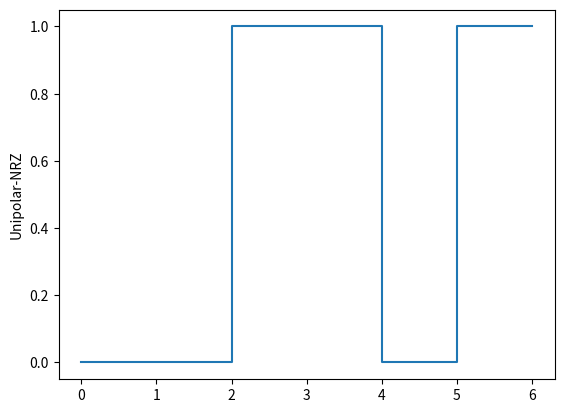

Reproduce this figure in Python.
import matplotlib.pyplot as plt

def unipolar(inp):
    inp1=list(inp)
    inp1.insert(0,0)
    return inp1

def plot(li):
    plt.ylabel("Unipolar-NRZ")
    plt.plot(unipolar(li),drawstyle='steps-pre')
    plt.show()

if __name__=='__main__':
    size= 6
    li=[0,0,1,1,0,1]
    plot(li)